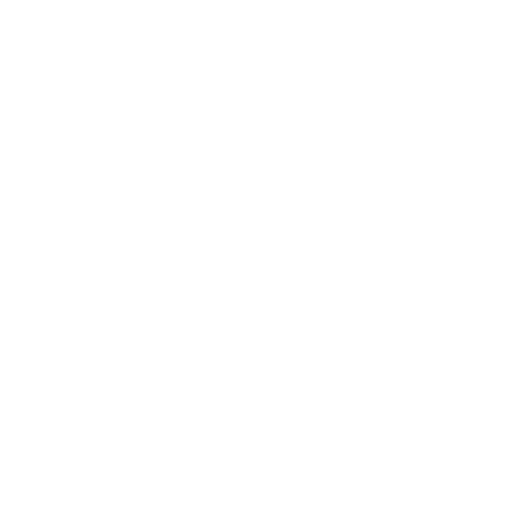
t = 0.00 s
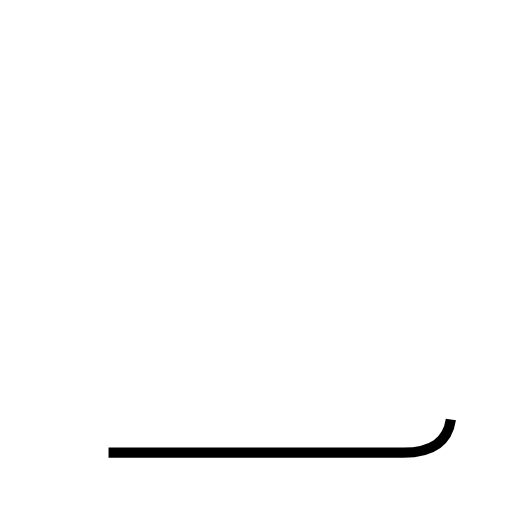
t = 1.05 s
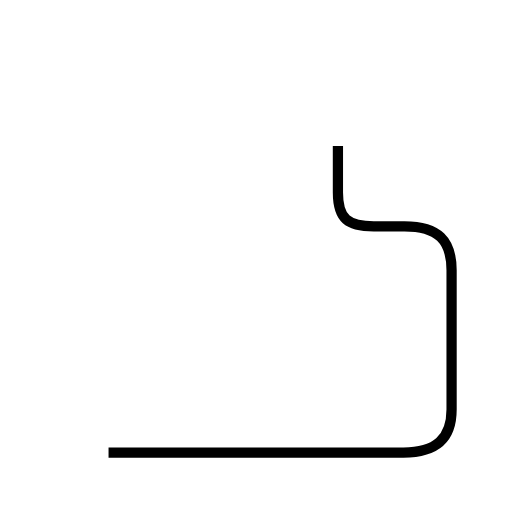
t = 2.10 s
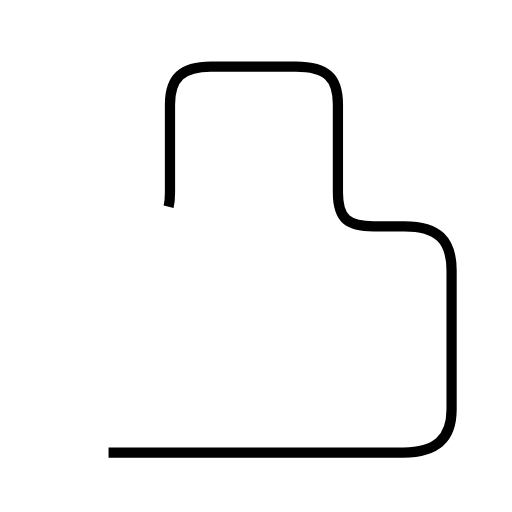
t = 3.16 s
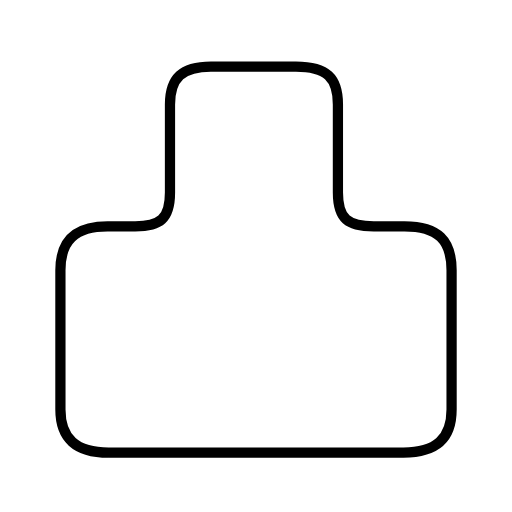
t = 4.21 s

The animated SVG that drew these frames (rendered in a browser with its animation timeline set to each time). Animation: 1 SMIL element (animate=1); one cycle of 4.21 s.

<?xml version='1.0' encoding='utf-8'?>
<svg viewBox="0.0 -6.0 50.0 50.0" version="1.1" xmlns="http://www.w3.org/2000/svg"><rect x="-1000" y="-1000" width="2000" height="2000" stroke="white" fill="white" /><g style="fill:none;stroke:#000000;stroke-width:1"><path d="M 10.6 0.2 L 39.4 0.2 C 42.6 0.2 44.1 -1.2 44.1 -4.0 L 44.1 -17.6 C 44.1 -20.5 42.8 -21.9 39.5 -21.9 L 36.5 -21.9 C 34.0 -21.9 33.0 -22.6 33.0 -25.2 L 33.0 -33.8 C 33.0 -36.4 31.9 -37.5 28.9 -37.5 L 20.6 -37.5 C 17.8 -37.5 16.6 -36.4 16.6 -33.8 L 16.6 -25.2 C 16.6 -22.6 15.6 -21.9 13.2 -21.9 L 10.5 -21.9 C 7.3 -21.9 5.9 -20.5 5.9 -17.6 L 5.9 -4.0 C 5.9 -1.2 7.4 0.2 10.6 0.2 Z" transform="translate(0.0 38.0)" stroke-dasharray="140.21758058020518" stroke-dashoffset="140.21758058020518"><animate attributeName="stroke-dashoffset" from="140.21758058020518" to="0" dur="4.206527417406155s" begin="0s" fill="freeze" /></path></g></svg>
